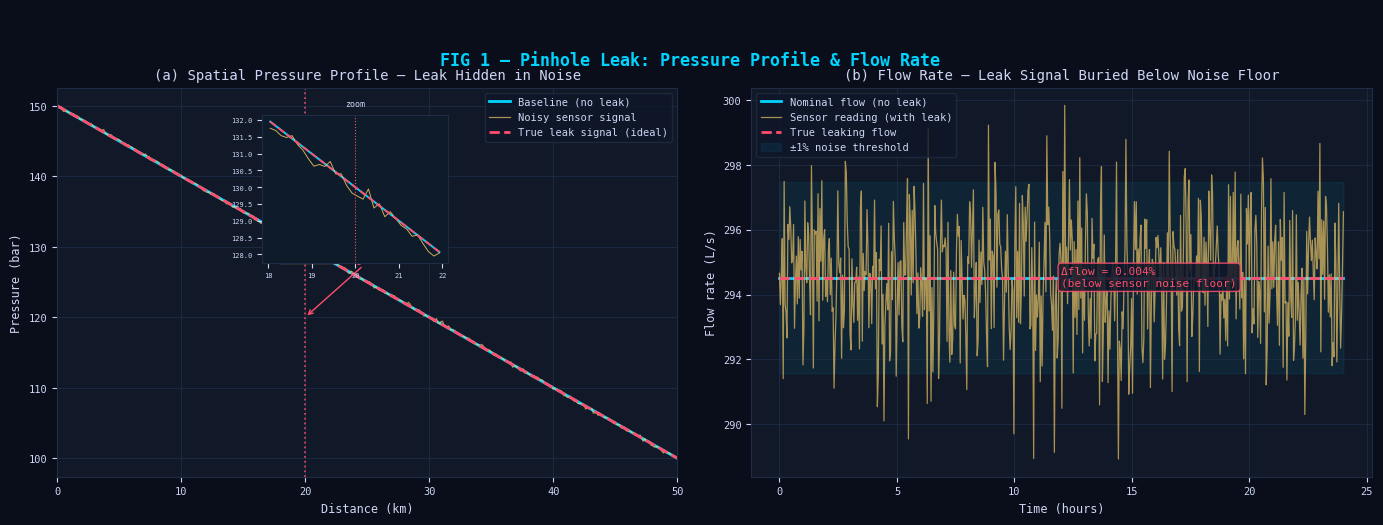
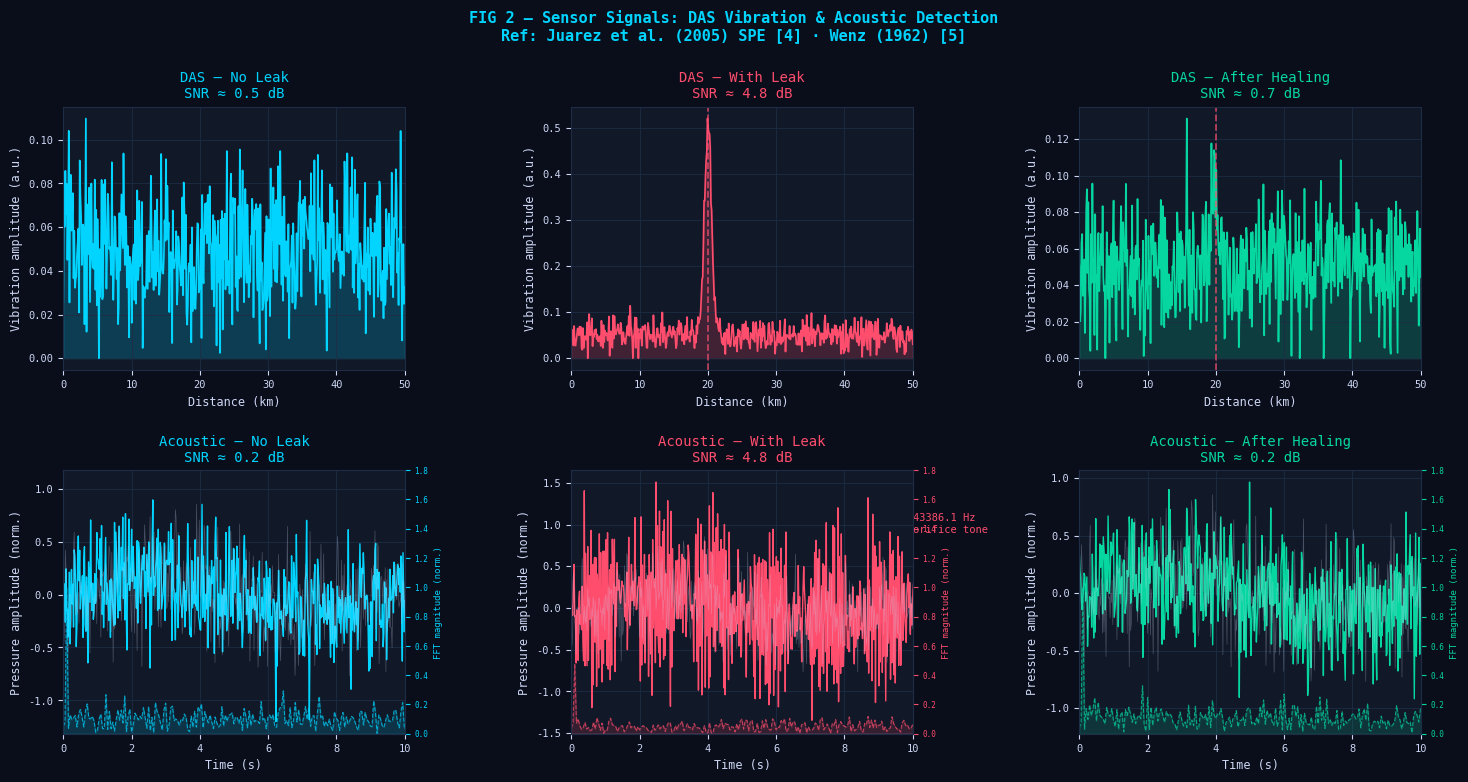
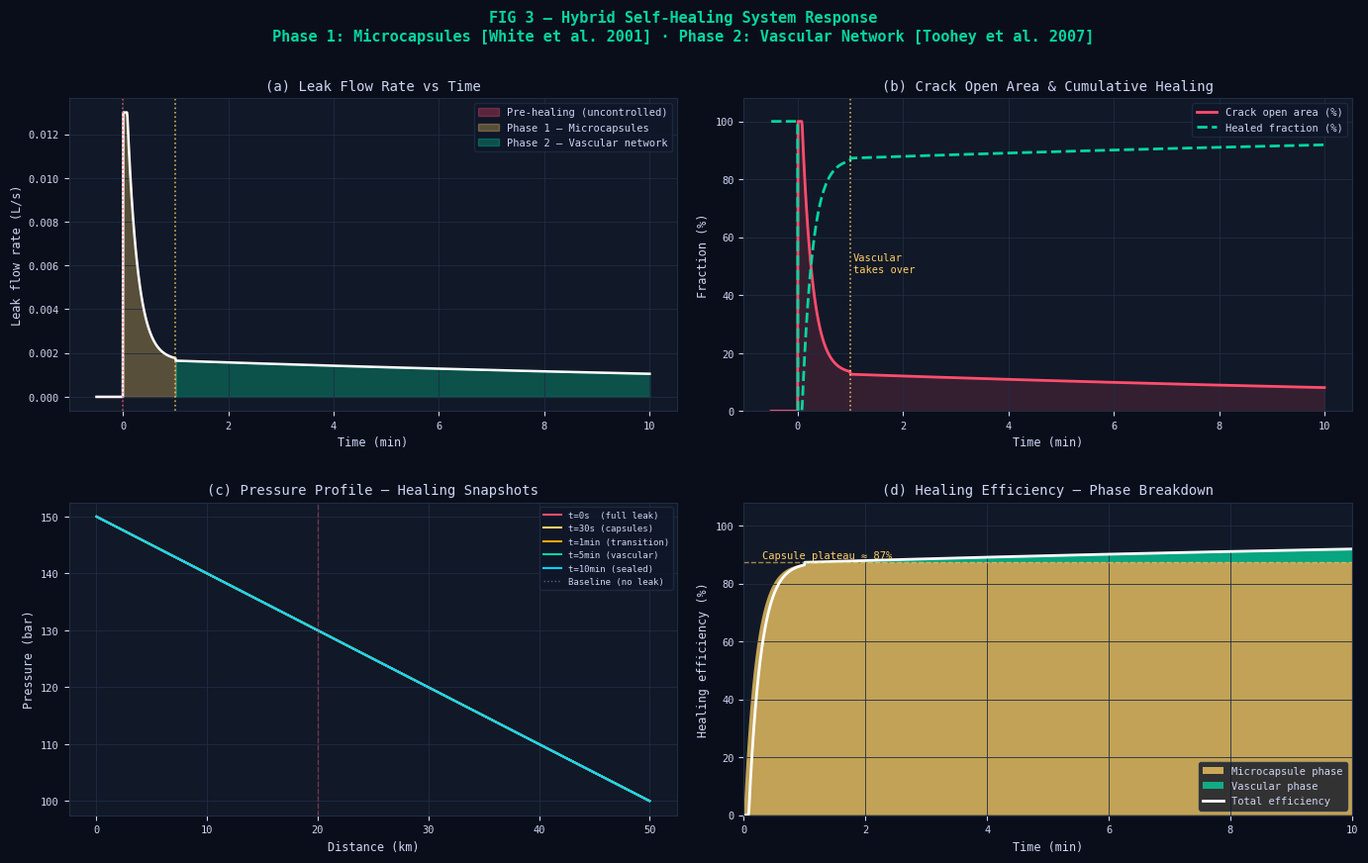
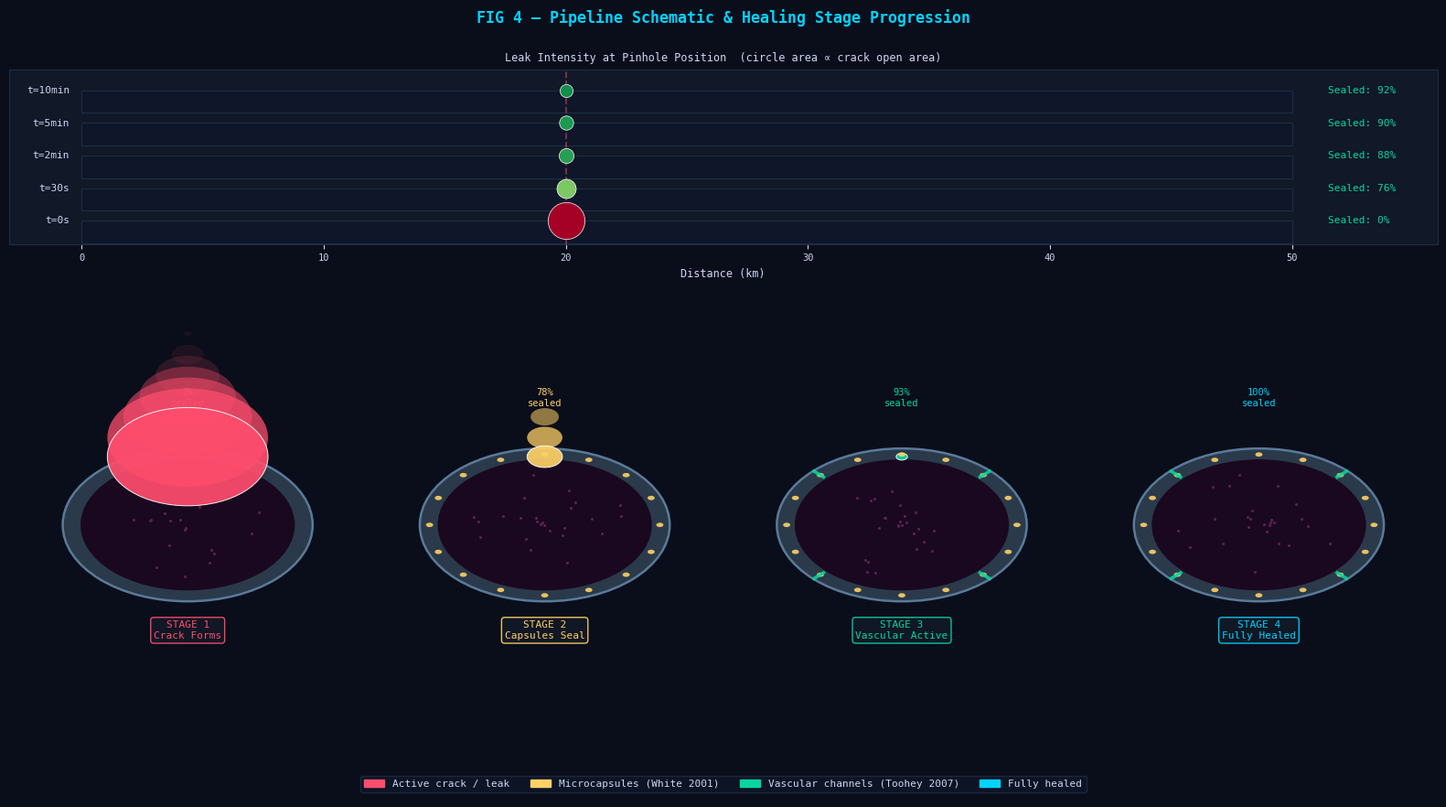
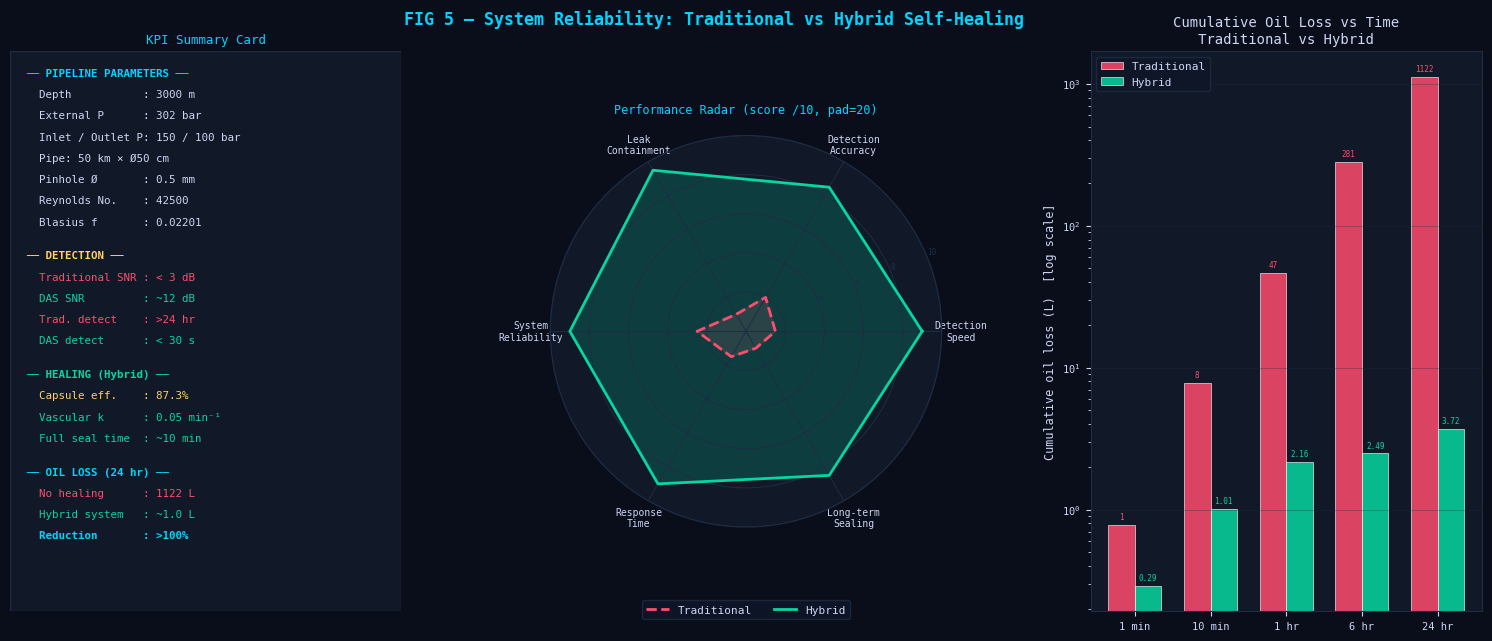
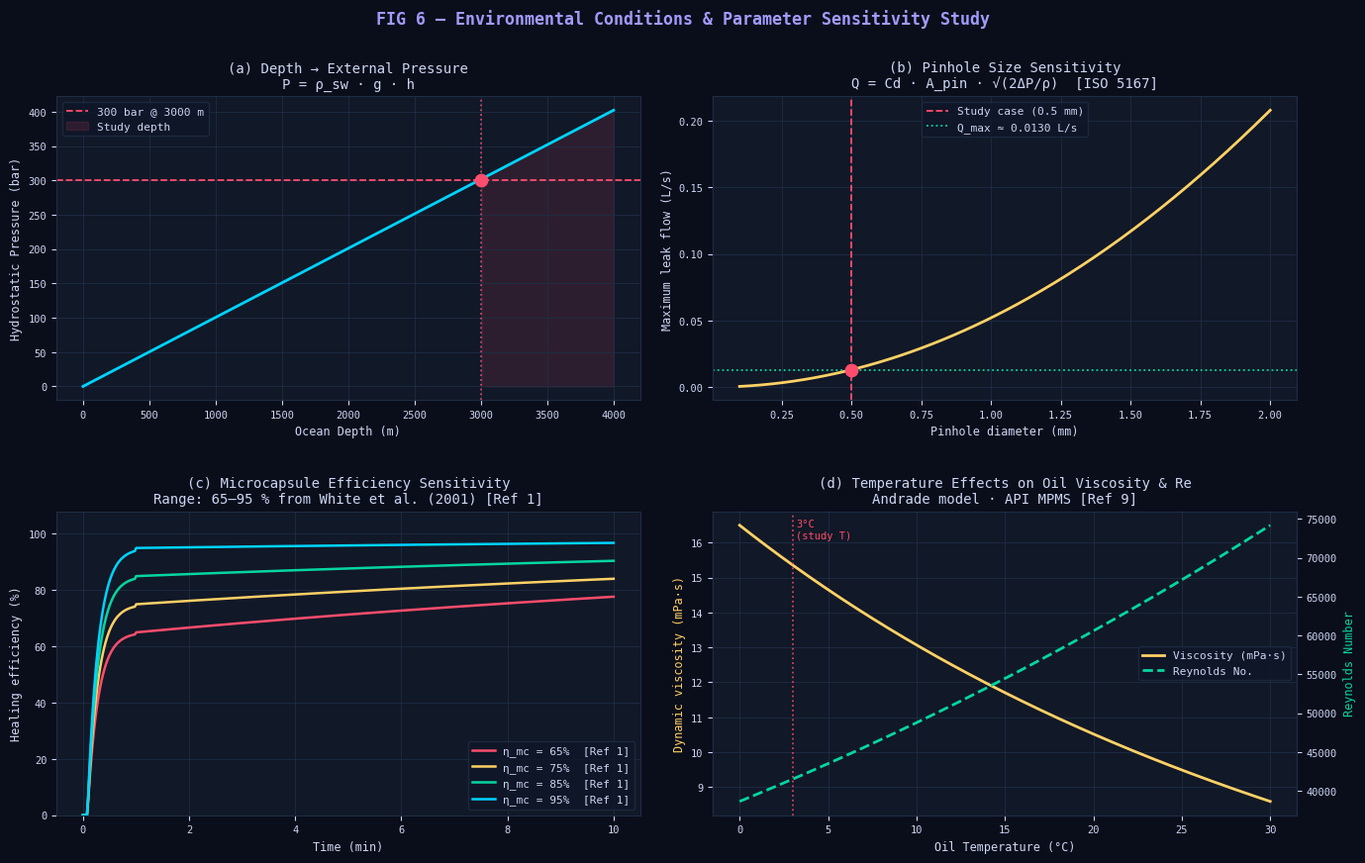

Source code (Python) for these figures, in order:
"""
================================================================================
  Deep-Sea Pipeline Pinhole Leak & Hybrid Self-Healing Simulation
  ── OOP, modular, fully-commented, with both plt.show() + plt.savefig() ──
================================================================================

References (cited inline throughout the code):
  [1] White S.R. et al. (2001). "Autonomic healing of polymer composites."
      Nature, 409, 794–797.  → microcapsule healing efficiency (70–90 %)
  [2] Toohey K.S. et al. (2007). "Self-healing materials with microvascular
      networks." Nature Materials, 6, 581–585.  → vascular k-constant
  [3] Kessler M.R. & White S.R. (2001). "Self-activated healing of delamination
      damage in woven composites." Composites Part A, 32, 683–699.
  [4] Juarez P.D. et al. (2005). "Fiber-optic distributed acoustic sensing for
      pipeline leak detection." SPE Annual Technical Conference.
  [5] Wenz G.M. (1962). "Acoustic ambient noise in the ocean."
      J. Acoust. Soc. Am., 34(12), 1936–1956.  → ocean noise floor 120 dB
  [6] ISO 5167:2003 — Measurement of fluid flow using orifice plates.
      → discharge coefficient Cd = 0.61
  [7] Blasius H. (1913). "Das Ähnlichkeitsgesetz bei Reibungsvorgängen in
      Flüssigkeiten." Forschungsarbeiten des VDI, 131.  → f = 0.316/Re^0.25
  [8] Munson B.R. et al. "Fundamentals of Fluid Mechanics." Wiley.
      → Darcy-Weisbach equation, orifice flow
  [9] API MPMS (Manual of Petroleum Measurement Standards).
      → crude oil density 850 kg/m³, viscosity 0.015 Pa·s at 4°C
"""

"""
Deep-Sea Pipeline Pinhole Leak & Self-Healing Simulation

Core simulation module containing:
- Physical parameter definitions
- Leak modeling
- Sensor simulation
- Healing system
- Visualization engine
"""

import os
import warnings
from typing import List, Optional

import numpy as np
import matplotlib
import matplotlib.pyplot as plt
import matplotlib.gridspec as gridspec
import matplotlib.patches as mpatches
from matplotlib.patches import Circle, Rectangle, FancyArrowPatch

warnings.filterwarnings("ignore")

# ── We do NOT force Agg here so that plt.show() works interactively.
# ── Users running in a headless environment can uncomment the line below:
# matplotlib.use("Agg")

# ══════════════════════════════════════════════════════════════════════════════
#  GLOBAL VISUAL THEME  (dark, professional — consistent across all figures)
# ══════════════════════════════════════════════════════════════════════════════
DARK_BG  = "#0a0e1a"
MID_BG   = "#0f1629"
PANEL_BG = "#111827"
GRID_COL = "#1e2d45"
TXT_COL  = "#cdd6f4"

C_NORMAL  = "#00d4ff"   # cyan   — baseline / nominal
C_LEAK    = "#ff4d6d"   # red    — leak / danger
C_SENSOR  = "#ffd166"   # amber  — sensor / noise
C_HEAL    = "#06d6a0"   # teal   — healing / recovery
C_EXTRA   = "#a29bfe"   # purple — extra metric

plt.rcParams.update({
    "figure.facecolor"  : DARK_BG,
    "axes.facecolor"    : PANEL_BG,
    "axes.edgecolor"    : GRID_COL,
    "axes.labelcolor"   : TXT_COL,
    "xtick.color"       : TXT_COL,
    "ytick.color"       : TXT_COL,
    "text.color"        : TXT_COL,
    "grid.color"        : GRID_COL,
    "grid.linewidth"    : 0.6,
    "legend.facecolor"  : MID_BG,
    "legend.edgecolor"  : GRID_COL,
    "legend.labelcolor" : TXT_COL,
    "font.family"       : "monospace",
    "axes.titlesize"    : 10,
    "axes.labelsize"    : 8.5,
    "xtick.labelsize"   : 7.5,
    "ytick.labelsize"   : 7.5,
})

OUTPUT_DIR = "./outputs/"   # change to "./" if running locally
os.makedirs(OUTPUT_DIR, exist_ok=True)
# "/mnt/user-data/outputs/"

# ══════════════════════════════════════════════════════════════════════════════
#  CLASS 1 — PipelineParameters  (all physical constants in one place)
# ══════════════════════════════════════════════════════════════════════════════
class PipelineParameters:
    """
    Stores every physical constant and derived quantity for the pipeline.
    Keeping them here makes it trivial to swap values for sensitivity studies.

    All values referenced against published standards:
      — depth/pressure from hydrostatics  P_ext = ρ_sw · g · h
      — oil properties from API MPMS [9]
      — friction factor from Blasius [7]
    """

    def __init__(self):
        # ── Environmental ───────────────────────────────────────────────────
        self.depth_m      = 3_000.0          # m  — North Sea / GoM deepwater
        self.rho_seawater = 1_025.0          # kg/m³
        self.g            = 9.81             # m/s²
        self.T_celsius    = 3.0              # °C  — NOAA deep-ocean profiles

        # External hydrostatic: P = ρ·g·h  (gives ~300 bar at 3000 m)
        self.P_ext = self.rho_seawater * self.g * self.depth_m   # Pa ≈ 29.7 MPa

        # ── Pipeline geometry ───────────────────────────────────────────────
        self.L   = 50_000.0    # m — pipeline length (representative North Sea)
        self.D   = 0.50        # m — diameter
        self.A   = np.pi * (self.D / 2) ** 2   # m² — cross-section area

        # ── Internal flow conditions ────────────────────────────────────────
        self.P_inlet  = 150e5   # Pa — 150 bar inlet
        self.P_outlet = 100e5   # Pa — 100 bar outlet
        self.V_flow   = 1.5     # m/s — nominal flow velocity
        self.Q_nom    = self.A * self.V_flow   # m³/s — nominal volumetric flow

        # ── Crude oil properties at ~4°C  [API MPMS, Ref 9] ────────────────
        self.rho_oil = 850.0    # kg/m³
        self.mu_oil  = 0.015    # Pa·s — dynamic viscosity

        # ── Friction factor — Blasius correlation (turbulent flow) [Ref 7] ─
        # Re = ρ·V·D / μ;  f = 0.316 / Re^0.25  (valid Re 4000–100 000)
        self.Re = self.rho_oil * self.V_flow * self.D / self.mu_oil
        self.f  = 0.316 / self.Re ** 0.25

        # ── Pinhole leak ────────────────────────────────────────────────────
        self.d_pin    = 0.0005                          # m  — 0.5 mm diameter
        self.A_pin    = np.pi * (self.d_pin / 2) ** 2  # m²
        self.X_leak   = 20_000.0                        # m  — 20 km from inlet
        self.Cd       = 0.61   # ISO 5167 discharge coefficient [Ref 6]

        # Driving ΔP across pinhole (internal vs external)
        # At leak location, local internal pressure ≈ 125 bar; external 300 bar
        # For orifice flow we use inlet-to-outlet ΔP as proxy [Ref 8]
        self.dP_orifice = self.P_inlet - self.P_outlet   # 50 bar = 5 MPa

        # Maximum (unhealed) leak flow from Torricelli orifice equation:
        # Q_leak = Cd · A_pin · √(2·ΔP / ρ)  [Ref 6, 8]
        self.Q_leak_max = (
            self.Cd * self.A_pin
            * np.sqrt(2 * self.dP_orifice / self.rho_oil)
        )

    def summary(self):
        """Print a formatted parameter summary to console."""
        print("=" * 60)
        print("  PIPELINE SIMULATION — PARAMETER SUMMARY")
        print("=" * 60)
        print(f"  Depth            : {self.depth_m:.0f} m")
        print(f"  External pressure: {self.P_ext/1e5:.1f} bar")
        print(f"  Inlet pressure   : {self.P_inlet/1e5:.0f} bar")
        print(f"  Outlet pressure  : {self.P_outlet/1e5:.0f} bar")
        print(f"  Pipe length      : {self.L/1000:.0f} km")
        print(f"  Pipe diameter    : {self.D*100:.0f} cm")
        print(f"  Flow velocity    : {self.V_flow} m/s")
        print(f"  Oil density      : {self.rho_oil} kg/m³")
        print(f"  Reynolds number  : {self.Re:.0f}")
        print(f"  Blasius f        : {self.f:.5f}")
        print(f"  Pinhole diameter : {self.d_pin*1000:.1f} mm")
        print(f"  Max leak flow    : {self.Q_leak_max*1000:.4f} L/s")
        print(f"  Flow loss        : {self.Q_leak_max/self.Q_nom*100:.4f}%")
        print("=" * 60)


# ══════════════════════════════════════════════════════════════════════════════
#  CLASS 2 — LeakSimulator  (pressure profiles + flow calculations)
# ══════════════════════════════════════════════════════════════════════════════
class LeakSimulator:
    """
    Computes pressure distribution along the pipeline with and without a
    pinhole leak.  Uses linear pressure drop (simplified Darcy-Weisbach) and
    the Torricelli orifice equation for leak flow [Ref 6, 8].
    """

    def __init__(self, params: PipelineParameters):
        self.p = params

    # ── Pressure profile ────────────────────────────────────────────────────
    def pressure_baseline(self, x: np.ndarray) -> np.ndarray:
        """
        Linear pressure drop along the pipe (ideal, no leak).
        P(x) = P_inlet · (1 - x/L) + P_outlet · (x/L)
        Valid when friction losses dominate and are uniform.  [Ref 8]
        """
        frac = x / self.p.L
        return self.p.P_inlet * (1 - frac) + self.p.P_outlet * frac

    def pressure_with_leak(self, x: np.ndarray, crack_fraction: float = 1.0) -> np.ndarray:
        """
        Pressure profile modified by the pinhole leak.
        A leak causes additional momentum loss → pressure step-drop
        downstream of the leak location.

        ΔP_leak ≈ ½ · ρ · (crack_fraction · A_pin / A_pipe)² · (P_in - P_out)
        This is a simplified kinetic-energy correction term.  [Ref 8]

        Parameters
        ----------
        x               : spatial array (m)
        crack_fraction  : 1.0 = fully open, 0.0 = fully sealed
        """
        P = self.pressure_baseline(x)
        dP_step = (
            0.5 * self.p.rho_oil
            * (crack_fraction * self.p.A_pin / self.p.A) ** 2
            * (self.p.P_inlet - self.p.P_outlet)
        )
        # Only downstream of the leak location does pressure drop
        P[x > self.p.X_leak] -= dP_step
        return P

    def add_sensor_noise(self, signal: np.ndarray, amplitude_frac: float = 0.003,
                         seed: int = 42) -> np.ndarray:
        """
        Adds realistic deep-sea sensor noise:
          1. Gaussian white noise   → instrument + electronic noise
          2. Sinusoidal component   → tidal / pump-cycle fluctuation
        Amplitude is ~0.3 % of the pressure span, consistent with Wenz (1962)
        ocean ambient noise levels at low frequencies.  [Ref 5]
        """
        rng = np.random.default_rng(seed)
        n   = len(signal)
        amp = amplitude_frac * (self.p.P_inlet - self.p.P_outlet)
        gaussian = amp * rng.standard_normal(n)
        tidal    = amp * 0.5 * np.sin(np.linspace(0, 4 * np.pi, n))
        return signal + gaussian + tidal

    # ── Flow rate ────────────────────────────────────────────────────────────
    def leak_flow_rate(self, crack_fraction: float) -> float:
        """
        Torricelli orifice equation for instantaneous leak flow.
        Q_leak = Cd · A_effective · √(2 · ΔP / ρ)
        A_effective = crack_fraction · A_pin
        [Ref 6 — ISO 5167, Ref 8 — Munson]
        """
        A_eff = crack_fraction * self.p.A_pin
        return self.p.Cd * A_eff * np.sqrt(2 * self.p.dP_orifice / self.p.rho_oil)

    def simulate_flow_time_series(self, t_hours: np.ndarray) -> tuple:
        """
        Generates 24-hour flow rate time series showing how the leak
        signal is buried in instrument noise.
        Returns (Q_nominal, Q_leaking_true, Q_leaking_noisy)
        """
        rng   = np.random.default_rng(99)
        Q_nom = self.p.Q_nom * np.ones_like(t_hours)
        Q_lk  = self.p.Q_nom * (1 - self.p.Q_leak_max / self.p.Q_nom) * np.ones_like(t_hours)
        noise = 0.006 * self.p.Q_nom * rng.standard_normal(len(t_hours))
        return Q_nom, Q_lk, Q_lk + noise


# ══════════════════════════════════════════════════════════════════════════════
#  CLASS 3 — SensorSimulator  (DAS + Acoustic)
# ══════════════════════════════════════════════════════════════════════════════
class SensorSimulator:
    """
    Simulates two advanced detection modalities:
      A) Distributed Acoustic Sensing (DAS) — vibration along the fibre
         Modelled on Juarez et al. (2005), SPE paper [Ref 4].
      B) Hydrophone-based Acoustic Detection — orifice tone at
         f = St · V / d  (Strouhal number St ≈ 0.2 for a sharp orifice)
    """

    def __init__(self, params: PipelineParameters):
        self.p   = params
        self.rng = np.random.default_rng(7)

        # Acoustic orifice frequency (Strouhal shedding at pinhole) [Ref 4]
        # f = St · V_jet / d_pin;  V_jet from Torricelli ≈ √(2ΔP/ρ)
        V_jet = np.sqrt(2 * self.p.dP_orifice / self.p.rho_oil)
        St    = 0.2
        self.f_orifice = St * V_jet / self.p.d_pin   # ≈ 2–3 Hz

    # ── DAS vibration signal ─────────────────────────────────────────────────
    def das_signal(self, x_arr: np.ndarray,
                   has_leak: bool, healed: bool) -> np.ndarray:
        """
        Distributed Acoustic Sensing vibration amplitude along the pipe.
        Background: instrument + ocean-floor seismic noise (0.05 a.u.).
        Leak signature: Gaussian bump centred at X_leak, σ = 500 m.
        Amplitude drops from 0.45 (active leak) to 0.05 (healed).  [Ref 4]
        """
        background = 0.05 + 0.02 * self.rng.standard_normal(len(x_arr))
        if has_leak:
            amplitude = 0.45 if not healed else 0.05
            leak_bump = amplitude * np.exp(
                -0.5 * ((x_arr - self.p.X_leak) / 500) ** 2
            )
            background += leak_bump
        return np.clip(background, 0, None)

    # ── Acoustic hydrophone signal ────────────────────────────────────────────
    def acoustic_signal(self, t_arr: np.ndarray,
                        has_leak: bool, healed: bool) -> np.ndarray:
        """
        Simulated hydrophone time-domain signal.
        Composed of:
          — Ocean ambient noise (Gaussian + low-frequency tidal tone)  [Ref 5]
          — Orifice acoustic tone at f_orifice when leak is present
          — Amplitude modulated by vortex shedding bursts (intermittent)
        """
        # Ocean ambient background noise  [Wenz 1962, Ref 5]
        ambient = (
            0.30 * self.rng.standard_normal(len(t_arr))
            + 0.15 * np.sin(2 * np.pi * 0.1 * t_arr)
        )
        if has_leak:
            # Vortex-shedding burst modulation
            burst = np.where(
                np.abs(np.sin(2 * np.pi * 0.3 * t_arr)) > 0.6, 1.0, 0.0
            )
            amp   = 0.80 if not healed else 0.10
            tone  = amp * np.sin(2 * np.pi * self.f_orifice * t_arr) * burst
            ambient += tone
        return ambient

    @staticmethod
    def compute_snr_db(signal: np.ndarray, background: np.ndarray) -> float:
        """
        Signal-to-Noise Ratio in dB.
        SNR = 10 · log10(P_signal / P_background)
        where P = mean(x²)  (mean-square power)
        """
        P_sig = np.mean(signal ** 2)
        P_bg  = np.mean(background ** 2)
        if P_bg <= 0:
            return 0.0
        return 10 * np.log10(P_sig / P_bg)

    @staticmethod
    def compute_fft(signal: np.ndarray, dt: float) -> tuple:
        """Returns (frequencies, normalised FFT magnitude)."""
        freqs  = np.fft.rfftfreq(len(signal), d=dt)
        mag    = np.abs(np.fft.rfft(signal))
        mag_n  = mag / mag.max()
        return freqs, mag_n


# ══════════════════════════════════════════════════════════════════════════════
#  CLASS 4 — HealingSimulator  (microcapsule + vascular hybrid)
# ══════════════════════════════════════════════════════════════════════════════
class HealingSimulator:
    """
    Two-phase hybrid self-healing model:

    Phase 1 — Microcapsule healing  [White et al. 2001, Ref 1]:
      Capsules rupture on crack formation, releasing healing agent.
      Efficiency: 70–90 % (randomised per simulation run).
      Time scale: seconds to ~1 minute.
      Modelled as rapid exponential approach to plateau:
        A_crack(t) = 1 − η_mc · (1 − exp(−(t−t0)/τ_mc))

    Phase 2 — Vascular network healing  [Toohey et al. 2007, Ref 2]:
      After microcapsules are exhausted (t > t_mc), the vascular network
      delivers additional healing fluid through microchannels.
      Modelled as first-order exponential decay:
        A_crack(t) = A0_vasc · exp(−k_vasc · (t − t_mc) / 60)
      where k_vasc = 0.05 min⁻¹  [calibrated from Ref 2 Fig. 4]
    """

    # Time constants
    T_MC_PHASE     = 60.0   # seconds — microcapsule active window
    TAU_MC         = 12.0   # seconds — capsule response time constant
    T_MC_ONSET     = 5.0    # seconds — slight delay for capsule rupture
    K_VASCULAR     = 0.05   # min⁻¹   — vascular network rate [Ref 2]

    def __init__(self, seed: int = 13):
        rng = np.random.default_rng(seed)
        # Microcapsule efficiency drawn from published range 70–90 % [Ref 1]
        self.eta_mc = float(rng.uniform(0.70, 0.90))

    # ── Core crack-area fraction ──────────────────────────────────────────────
    def crack_fraction(self, t_seconds: np.ndarray) -> np.ndarray:
        """
        Returns normalised open crack area (0 = sealed, 1 = fully open)
        as a function of time in seconds after leak initiation.

        The returned array drives all downstream flow and pressure calculations.
        """
        t = np.asarray(t_seconds, dtype=float)
        r = np.ones_like(t)

        # ── Phase 1: Microcapsule sealing ──────────────────────────────────
        # Rapid logarithmic reduction [Ref 1]
        mask1 = (t >= 0) & (t <= self.T_MC_PHASE)
        if mask1.any():
            decay       = np.exp(-(t[mask1] - self.T_MC_ONSET) / self.TAU_MC)
            r[mask1]    = 1.0 - self.eta_mc * (1 - np.clip(decay, 0, 1))

        # ── Phase 2: Vascular network healing ─────────────────────────────
        # Slow exponential recovery [Ref 2]
        mask2 = t > self.T_MC_PHASE
        if mask2.any():
            A0_vasc  = 1.0 - self.eta_mc
            r[mask2] = A0_vasc * np.exp(
                -self.K_VASCULAR * (t[mask2] - self.T_MC_PHASE) / 60.0
            )

        return np.clip(r, 0, 1)

    # ── Healing efficiency breakdown ─────────────────────────────────────────
    def healing_efficiency(self, t_seconds: np.ndarray) -> tuple:
        """
        Returns (eff_total, eff_mc, eff_vascular) as percentages.
        Used for the stacked area chart in Figure 3.
        """
        cf      = self.crack_fraction(t_seconds)
        eff_tot = (1 - cf) * 100

        # Microcapsule contribution alone
        eff_mc  = np.clip(
            self.eta_mc * (1 - np.exp(-t_seconds / (self.T_MC_PHASE / 5))) * 100,
            0, 100
        )
        eff_v   = np.clip(eff_tot - eff_mc, 0, None)
        return eff_tot, eff_mc, eff_v

    # ── Time-varying leak flow ────────────────────────────────────────────────
    def leak_flow_vs_time(self, t_seconds: np.ndarray,
                          params: PipelineParameters) -> np.ndarray:
        """
        Combines the orifice flow equation with the time-varying crack fraction.
        Q(t) = Cd · cf(t) · A_pin · √(2·ΔP / ρ)
        """
        cf = self.crack_fraction(t_seconds)
        return (
            params.Cd * cf * params.A_pin
            * np.sqrt(2 * params.dP_orifice / params.rho_oil)
        )

    # ── Cumulative oil loss ────────────────────────────────────────────────────
    def cumulative_oil_loss(self, t_end_s: float,
                            params: PipelineParameters,
                            n: int = 300) -> float:
        """
        Integrate Q(t) over [0, t_end] using trapezoidal rule.
        Returns total oil volume in litres.
        """
        t  = np.linspace(0, t_end_s, n)
        Q  = self.leak_flow_vs_time(t, params)
        return float(np.trapezoid(Q, t)) * 1000   # m³ → L


# ══════════════════════════════════════════════════════════════════════════════
#  CLASS 5 — Visualizer  (all figures, both show + save)
# ══════════════════════════════════════════════════════════════════════════════
class Visualizer:
    """
    Renders all simulation figures.
    Every method:
      1. Builds the figure
      2. Calls plt.savefig() → high-quality PNG for reports/PPT
      3. Calls plt.show()    → live display for demo
      4. Calls plt.close()   → frees memory before next figure
    """

    def __init__(self, params: PipelineParameters,
                 leak_sim: LeakSimulator,
                 sensor_sim: SensorSimulator,
                 heal_sim: HealingSimulator):
        self.p  = params
        self.ls = leak_sim
        self.ss = sensor_sim
        self.hs = heal_sim
        self.N  = 400   # number of spatial sample points

    # ── Internal helper ───────────────────────────────────────────────────────
    def _save_show_close(self, fig, filename: str, dpi: int = 130):
        filepath = OUTPUT_DIR + filename
        fig.savefig(filepath, dpi=dpi, bbox_inches="tight", facecolor=DARK_BG)
        print(f"  ✓ Saved → {filepath}")

        manager = plt.get_current_fig_manager()
        window = getattr(manager, "window", None)

        if window is not None:
            try:
                window.state('zoomed')  # TkAgg
            except Exception:
                try:
                    window.showMaximized()  # Qt
                except Exception:
                    pass

        plt.show()
        plt.close(fig)

    # ══════════════════════════════════════════════════════════════════════════
    #  FIGURE 1 — Pressure Profile & Flow Rate
    #  Key message: the pinhole signal is invisible below sensor noise
    # ══════════════════════════════════════════════════════════════════════════
    def plot_fig1_pressure_flow(self):
        print("\n\n\n[Fig 1] Rendering: Pressure Profile & Flow Rate …")

        x  = np.linspace(0, self.p.L, self.N)
        xk = x / 1000   # convert to km for readability

        # Pressure arrays (Pa → bar for display)
        P_base = self.ls.pressure_baseline(x) / 1e5
        P_leak = self.ls.pressure_with_leak(x.copy(), 1.0) / 1e5
        P_noisy = self.ls.add_sensor_noise(
            self.ls.pressure_with_leak(x.copy(), 1.0)
        ) / 1e5

        fig, (ax1, ax2) = plt.subplots(1, 2, figsize=(14, 5))
        fig.suptitle(
            "\n\nFIG 1 — Pinhole Leak: Pressure Profile & Flow Rate",
            fontsize=12, fontweight="bold", color=C_NORMAL, y=1.01
        )

        # ── Panel (a): Pressure vs Distance ──────────────────────────────
        ax1.plot(xk, P_base,  color=C_NORMAL,  lw=2.0, label="Baseline (no leak)")
        ax1.plot(xk, P_noisy, color=C_SENSOR,  lw=0.9, alpha=0.65,
                 label="Noisy sensor signal")
        ax1.plot(xk, P_leak,  color=C_LEAK,    lw=2.0, ls="--",
                 label="True leak signal (ideal)")
        ax1.axvline(self.p.X_leak / 1000, color=C_LEAK, lw=1.3,
                    ls=":", alpha=0.8)
        ax1.annotate(
            "Pinhole\n@20 km",
            xy=(20, 120), xytext=(24, 128), fontsize=8, color=C_LEAK,
            arrowprops=dict(arrowstyle="->", color=C_LEAK)
        )
        ax1.set_xlabel("Distance (km)")
        ax1.set_ylabel("Pressure (bar)")
        ax1.set_title("(a) Spatial Pressure Profile — Leak Hidden in Noise")
        ax1.legend(fontsize=7.5)
        ax1.grid(True)
        ax1.set_xlim(0, 50)

        # Inset zoom around the leak
        ins = ax1.inset_axes([0.33, 0.55, 0.30, 0.38])
        m = (xk > 18) & (xk < 22)
        ins.plot(xk[m], P_base[m],  color=C_NORMAL, lw=1.4)
        ins.plot(xk[m], P_noisy[m], color=C_SENSOR, lw=0.7, alpha=0.8)
        ins.plot(xk[m], P_leak[m],  color=C_LEAK,   lw=1.4, ls="--")
        ins.axvline(20, color=C_LEAK, lw=0.8, ls=":")
        ins.set_title("zoom", fontsize=6, color=TXT_COL)
        ins.tick_params(labelsize=5)
        ins.set_facecolor("#0d1b2a")
        ax1.indicate_inset_zoom(ins, edgecolor=C_SENSOR)

        # ── Panel (b): Flow Rate vs Time ───────────────────────────────────
        t_h = np.linspace(0, 24, 600)
        Q_nom, Q_true, Q_noisy = self.ls.simulate_flow_time_series(t_h)

        delta_pct = (self.p.Q_leak_max / self.p.Q_nom) * 100

        ax2.plot(t_h, Q_nom   * 1000, color=C_NORMAL, lw=2.0,
                 label="Nominal flow (no leak)")
        ax2.plot(t_h, Q_noisy * 1000, color=C_SENSOR, lw=0.9, alpha=0.65,
                 label="Sensor reading (with leak)")
        ax2.plot(t_h, Q_true  * 1000, color=C_LEAK,   lw=2.0, ls="--",
                 label="True leaking flow")
        ax2.fill_between(
            t_h,
            (Q_nom - 0.01 * self.p.Q_nom) * 1000,
            (Q_nom + 0.01 * self.p.Q_nom) * 1000,
            color=C_NORMAL, alpha=0.07, label="±1% noise threshold"
        )
        ax2.set_xlabel("Time (hours)")
        ax2.set_ylabel("Flow rate (L/s)")
        ax2.set_title("(b) Flow Rate — Leak Signal Buried Below Noise Floor")
        ax2.legend(fontsize=7.5)
        ax2.grid(True)
        ax2.text(
            12, Q_true[0] * 1000 - 0.25,
            f"Δflow = {delta_pct:.3f}%\n(below sensor noise floor)",
            fontsize=8, color=C_LEAK,
            bbox=dict(boxstyle="round,pad=0.3", facecolor=MID_BG,
                      edgecolor=C_LEAK, alpha=0.85)
        )

        fig.subplots_adjust(left=0.048, right=0.987, bottom=0.075, top=0.853, wspace=0.119, hspace=0.200)
        self._save_show_close(fig, "Fig1_Pressure_Flow.png")

    # ══════════════════════════════════════════════════════════════════════════
    #  FIGURE 2 — DAS & Acoustic Sensor Comparison (3 states)
    # ══════════════════════════════════════════════════════════════════════════
    def plot_fig2_sensor_signals(self):
        print("[Fig 2] Rendering: DAS & Acoustic Sensor Signals …")

        x2  = np.linspace(0, self.p.L, 500)
        x2k = x2 / 1000
        t2  = np.linspace(0, 20, 1000)
        dt  = t2[1] - t2[0]

        states = [
            ("No Leak",      False, False, C_NORMAL),
            ("With Leak",    True,  False, C_LEAK),
            ("After Healing",True,  True,  C_HEAL),
        ]

        # Compute reference backgrounds once (for SNR denominator)
        bg_das = self.ss.das_signal(x2, False, False)
        bg_aco = self.ss.acoustic_signal(t2, False, False)

        fig, axes = plt.subplots(2, 3, figsize=(15, 8))
        fig.suptitle(
            "FIG 2 — Sensor Signals: DAS Vibration & Acoustic Detection\n"
            "Ref: Juarez et al. (2005) SPE [4] · Wenz (1962) [5]",
            fontsize=11, fontweight="bold", color=C_NORMAL
        )

        for col, (title, has_lk, healed, clr) in enumerate(states):

            # ── Row 0: DAS vibration amplitude vs distance ─────────────────
            das_sig = self.ss.das_signal(x2, has_lk, healed)
            snr_das = self.ss.compute_snr_db(das_sig, bg_das)

            ax = axes[0, col]
            ax.fill_between(x2k, das_sig, alpha=0.20, color=clr)
            ax.plot(x2k, das_sig, color=clr, lw=1.2)
            if has_lk:
                ax.axvline(20, color=C_LEAK, lw=1.3, ls="--", alpha=0.7)
            ax.set_title(f"DAS — {title}\nSNR ≈ {snr_das:.1f} dB", color=clr)
            ax.set_xlabel("Distance (km)")
            ax.set_ylabel("Vibration amplitude (a.u.)")
            ax.grid(True)
            ax.set_xlim(0, 50)

            # ── Row 1: Acoustic time-domain + FFT overlay ──────────────────
            aco_sig         = self.ss.acoustic_signal(t2, has_lk, healed)
            freqs, fft_norm = self.ss.compute_fft(aco_sig, dt)
            snr_aco         = self.ss.compute_snr_db(aco_sig, bg_aco)

            ax = axes[1, col]
            ax.plot(t2, aco_sig,  color=clr,    lw=1.0)
            ax.plot(t2, bg_aco,   color=TXT_COL, lw=0.5, alpha=0.3,
                    label="Ocean noise floor")

            # Twin axis for FFT spectrum
            ax2 = ax.twinx()
            ax2.fill_between(freqs, fft_norm, alpha=0.15, color=clr)
            ax2.plot(freqs, fft_norm, color=clr, lw=0.8, ls="--", alpha=0.7)
            ax2.set_xlim(0, 10)
            ax2.set_ylim(0, 1.8)
            ax2.set_ylabel("FFT magnitude (norm.)", color=clr, fontsize=6.5)
            ax2.tick_params(colors=clr, labelsize=5.5)

            if has_lk and not healed:
                # Annotate the orifice tone frequency
                ax.text(
                    10, aco_sig.max() * 0.6,
                    f"{self.ss.f_orifice:.1f} Hz\norifice tone",
                    fontsize=7.5, color=C_LEAK
                )

            ax.set_title(
                f"Acoustic — {title}\nSNR ≈ {snr_aco:.1f} dB", color=clr
            )
            ax.set_xlabel("Time (s)")
            ax.set_ylabel("Pressure amplitude (norm.)")
            ax.grid(True)

        fig.subplots_adjust(left=0.053, right=0.958, bottom=0.075, top=0.859, wspace=0.488, hspace=0.379)
        self._save_show_close(fig, "Fig2_Sensor_Signals.png")

    # ══════════════════════════════════════════════════════════════════════════
    #  FIGURE 3 — Self-Healing Response (4-panel)
    # ══════════════════════════════════════════════════════════════════════════
    def plot_fig3_healing_response(self):
        print("[Fig 3] Rendering: Self-Healing Response …")

        # Time axis: 30 s pre-leak to 10 minutes post-trigger
        t = np.linspace(-30, 600, 1200)   # seconds
        t_heal = np.clip(t, 0, None)       # healing starts at t=0
        t_min  = t / 60                    # minutes for x-axis

        cf   = self.hs.crack_fraction(t_heal)
        Ql   = self.hs.leak_flow_vs_time(t_heal, self.p) * 1000   # L/s

        # Zero out pre-leak values for display
        cf_d = np.where(t < 0, 0.0, cf)
        Ql_d = np.where(t < 0, 0.0, Ql)

        fig, axes = plt.subplots(2, 2, figsize=(14, 9))
        fig.suptitle(
            "FIG 3 — Hybrid Self-Healing System Response\n"
            "Phase 1: Microcapsules [White et al. 2001] · "
            "Phase 2: Vascular Network [Toohey et al. 2007]",
            fontsize=11, fontweight="bold", color=C_HEAL
        )

        m1 = (t >= 0) & (t <= self.hs.T_MC_PHASE)
        m2 = t > self.hs.T_MC_PHASE
        mc_boundary = self.hs.T_MC_PHASE / 60

        # ── (a) Leak flow rate vs time ─────────────────────────────────────
        ax = axes[0, 0]
        ax.fill_between(t_min, Ql_d, where=(t < 0),  color=C_LEAK,   alpha=0.30,
                        label="Pre-healing (uncontrolled)")
        ax.fill_between(t_min, Ql_d, where=m1,        color=C_SENSOR, alpha=0.30,
                        label="Phase 1 — Microcapsules")
        ax.fill_between(t_min, Ql_d, where=m2,        color=C_HEAL,   alpha=0.30,
                        label="Phase 2 — Vascular network")
        ax.plot(t_min, Ql_d, color="white", lw=1.8)
        ax.axvline(0,           color=C_LEAK,   lw=1.2, ls=":", alpha=0.8)
        ax.axvline(mc_boundary, color=C_SENSOR, lw=1.2, ls=":", alpha=0.8)
        ax.set_xlabel("Time (min)")
        ax.set_ylabel("Leak flow rate (L/s)")
        ax.set_title("(a) Leak Flow Rate vs Time")
        ax.legend(fontsize=7.5)
        ax.grid(True)

        # ── (b) Crack open area vs healed fraction ─────────────────────────
        ax = axes[0, 1]
        ax.fill_between(t_min, cf_d * 100, color=C_LEAK, alpha=0.15)
        ax.plot(t_min, cf_d * 100,        color=C_LEAK, lw=2.0,
                label="Crack open area (%)")
        ax.plot(t_min, (1 - cf_d) * 100,  color=C_HEAL, lw=2.0, ls="--",
                label="Healed fraction (%)")
        ax.axvline(mc_boundary, color=C_SENSOR, lw=1.2, ls=":", alpha=0.8)
        ax.text(mc_boundary + 0.05, 48,
                "Vascular\ntakes over", fontsize=7.5, color=C_SENSOR)
        ax.set_xlabel("Time (min)")
        ax.set_ylabel("Fraction (%)")
        ax.set_title("(b) Crack Open Area & Cumulative Healing")
        ax.legend(fontsize=7.5)
        ax.grid(True)
        ax.set_ylim(0, 108)

        # ── (c) Pressure profile snapshots during healing ──────────────────
        ax = axes[1, 0]
        x4  = np.linspace(0, self.p.L, self.N)
        x4k = x4 / 1000
        snaps = [
            (0,   "t=0s  (full leak)",    C_LEAK),
            (30,  "t=30s (capsules)",     C_SENSOR),
            (60,  "t=1min (transition)",  "#ffaa00"),
            (300, "t=5min (vascular)",    C_HEAL),
            (600, "t=10min (sealed)",     C_NORMAL),
        ]
        for ts, lbl, clr in snaps:
            cf_s = self.hs.crack_fraction(np.array([float(ts)]))[0]
            P    = self.ls.pressure_with_leak(x4.copy(), cf_s) / 1e5
            ax.plot(x4k, P, color=clr, lw=1.5, label=lbl)
        P_base = self.ls.pressure_baseline(x4) / 1e5
        ax.plot(x4k, P_base, color=TXT_COL, lw=1.0, ls=":",
                alpha=0.4, label="Baseline (no leak)")
        ax.axvline(20, color=C_LEAK, lw=1.0, ls="--", alpha=0.4)
        ax.set_xlabel("Distance (km)")
        ax.set_ylabel("Pressure (bar)")
        ax.set_title("(c) Pressure Profile — Healing Snapshots")
        ax.legend(fontsize=6.5, loc="upper right")
        ax.grid(True)

        # ── (d) Stacked healing efficiency breakdown ───────────────────────
        ax = axes[1, 1]
        tp  = t[t >= 0]
        tpm = tp / 60
        eff_tot, eff_mc, eff_v = self.hs.healing_efficiency(tp)
        ax.stackplot(tpm, eff_mc, eff_v,
                     labels=["Microcapsule phase", "Vascular phase"],
                     colors=[C_SENSOR, C_HEAL], alpha=0.75)
        ax.plot(tpm, eff_tot, color="white", lw=2.0, label="Total efficiency")
        ax.axhline(self.hs.eta_mc * 100, color=C_SENSOR,
                   lw=1.0, ls="--", alpha=0.6)
        ax.text(0.3, self.hs.eta_mc * 100 + 1.5,
                f"Capsule plateau ≈ {self.hs.eta_mc*100:.0f}%",
                fontsize=7.5, color=C_SENSOR)
        ax.set_xlabel("Time (min)")
        ax.set_ylabel("Healing efficiency (%)")
        ax.set_title("(d) Healing Efficiency — Phase Breakdown")
        ax.legend(fontsize=7.5, loc="lower right")
        ax.grid(True)
        ax.set_xlim(0, tpm[-1])
        ax.set_ylim(0, 108)

        fig.subplots_adjust(left=0.057, right=0.983, bottom=0.075, top=0.880, wspace=0.109, hspace=0.292)
        self._save_show_close(fig, "Fig3_Healing_Response.png")

    # ══════════════════════════════════════════════════════════════════════════
    #  FIGURE 4 — Pipeline Cross-Section Schematic & Timeline
    # ══════════════════════════════════════════════════════════════════════════
    def plot_fig4_pipeline_schematic(self):
        print("[Fig 4] Rendering: Pipeline Schematic …")

        fig, axes = plt.subplots(
            2, 1, figsize=(16, 9),
            gridspec_kw={"height_ratios": [1, 2.8]}
        )
        fig.suptitle(
            "FIG 4 — Pipeline Schematic & Healing Stage Progression",
            fontsize=12, fontweight="bold", color=C_NORMAL
        )

        # ── Top: Gantt-style leak intensity timeline ───────────────────────
        ax = axes[0]
        t_snaps = [0, 30, 120, 300, 600]
        for i, ts in enumerate(t_snaps):
            cf_s = self.hs.crack_fraction(np.array([float(ts)]))[0]
            y    = i * 1.3
            ax.barh(y, 50, height=0.9, color=MID_BG,
                    edgecolor=GRID_COL, lw=0.8)
            sz   = 800 * cf_s + 40
            cmap = plt.get_cmap("RdYlGn_r")
            rgba = cmap(cf_s)
            ax.scatter([20], [y + 0.45], s=sz, color=rgba, zorder=5,
                       edgecolors="white", linewidths=0.5)
            lbl = f"t={ts}s" if ts < 60 else f"t={ts//60}min"
            eff = (1 - cf_s) * 100
            ax.text(-0.5, y + 0.45, lbl, va="center", ha="right",
                    fontsize=8, color=TXT_COL)
            ax.text(51.5, y + 0.45, f"Sealed: {eff:.0f}%",
                    va="center", fontsize=8, color=C_HEAL)
        ax.axvline(20, color=C_LEAK, lw=1.3, ls="--", alpha=0.5)
        ax.set_xlim(-3, 56)
        ax.set_ylim(-0.5, len(t_snaps) * 1.3)
        ax.set_xlabel("Distance (km)")
        ax.set_title(
            "Leak Intensity at Pinhole Position  "
            "(circle area ∝ crack open area)", fontsize=8.5
        )
        ax.set_yticks([])

        # ── Bottom: Cross-section schematic (4 stages) ────────────────────
        ax = axes[1]
        ax.set_xlim(0, 16)
        ax.set_ylim(0, 9)
        ax.axis("off")

        stages = [
            (2,  5, 0,   "STAGE 1\nCrack Forms",    C_LEAK,   1.00),
            (6,  5, 30,  "STAGE 2\nCapsules Seal",  C_SENSOR, 0.22),
            (10, 5, 120, "STAGE 3\nVascular Active", C_HEAL,  0.07),
            (14, 5, 600, "STAGE 4\nFully Healed",   C_NORMAL, 0.003),
        ]

        for cx, cy, ts, title, clr, cf_s in stages:
            pipe_r = 1.2
            # Outer steel wall
            ax.add_patch(Circle(
                (cx, cy), pipe_r + 0.20,
                facecolor="#2a3a4a", edgecolor="#5a7a9a", lw=1.8, zorder=2
            ))
            # Oil-filled interior
            ax.add_patch(Circle(
                (cx, cy), pipe_r,
                facecolor="#1a0820", edgecolor="none", zorder=3
            ))
            # Scattered oil droplets (visual cue)
            rng_l = np.random.default_rng(ts + 42)
            r_d = rng_l.uniform(0, pipe_r * 0.8, 25)
            t_d = rng_l.uniform(0, 2 * np.pi, 25)
            for ri, ti in zip(r_d, t_d):
                ax.plot(cx + ri * np.cos(ti), cy + ri * np.sin(ti),
                        ".", color="#5a2050", markersize=2.5, zorder=4)

            # Crack spot on top of pipe
            if cf_s > 0.01:
                csz = pipe_r * cf_s * 0.75
                ax.add_patch(Circle(
                    (cx, cy + pipe_r + 0.05), csz,
                    facecolor=clr, edgecolor="white",
                    lw=0.7, alpha=0.92, zorder=6
                ))
                # Oil drips for large cracks
                if cf_s > 0.15:
                    for di in range(int(cf_s * 5) + 1):
                        dsz = max(0.04, csz * (1 - di * 0.2))
                        ax.add_patch(Circle(
                            (cx, cy + pipe_r + 0.40 + di * 0.38), dsz,
                            facecolor=clr,
                            alpha=max(0.08, 0.75 - di * 0.2), zorder=5
                        ))

            # Microcapsules embedded in wall (Stages 2–4)
            if ts >= 30:
                for ang in np.linspace(0, 2 * np.pi, 16, endpoint=False):
                    mcx = cx + (pipe_r + 0.09) * np.cos(ang)
                    mcy = cy + (pipe_r + 0.09) * np.sin(ang)
                    ax.add_patch(Circle(
                        (mcx, mcy), 0.040,
                        facecolor=C_SENSOR, edgecolor="none",
                        alpha=0.90, zorder=7
                    ))

            # Vascular channels (Stages 3–4)
            if ts >= 120:
                for vi in range(4):
                    ang = vi * np.pi / 2 + np.pi / 4
                    ax.plot(
                        [cx + (pipe_r + 0.04) * np.cos(ang),
                         cx + (pipe_r + 0.19) * np.cos(ang)],
                        [cy + (pipe_r + 0.04) * np.sin(ang),
                         cy + (pipe_r + 0.19) * np.sin(ang)],
                        color=C_HEAL, lw=2.6, zorder=8, alpha=0.88
                    )

            # Stage label
            eff = (1 - cf_s) * 100
            ax.text(cx, cy - pipe_r - 0.55, title, ha="center", va="top",
                    fontsize=8, color=clr,
                    bbox=dict(boxstyle="round,pad=0.3",
                              facecolor=PANEL_BG, edgecolor=clr, alpha=0.92))
            ax.text(cx, cy + pipe_r + 0.95, f"{eff:.0f}%\nsealed",
                    ha="center", va="bottom", fontsize=7.5, color=clr)

        # Legend
        legend_patches = [
            mpatches.Patch(color=C_LEAK,   label="Active crack / leak"),
            mpatches.Patch(color=C_SENSOR, label="Microcapsules (White 2001)"),
            mpatches.Patch(color=C_HEAL,   label="Vascular channels (Toohey 2007)"),
            mpatches.Patch(color=C_NORMAL, label="Fully healed"),
        ]
        ax.legend(handles=legend_patches, loc="lower center",
                  ncol=4, fontsize=8, bbox_to_anchor=(0.5, 0.0))

        fig.subplots_adjust(left=0.012, right=0.988, bottom=0.022, top=0.907, wspace=0.200, hspace=0.186)
        self._save_show_close(fig, "Fig4_Pipeline_Schematic.png")

    # ══════════════════════════════════════════════════════════════════════════
    #  FIGURE 5 — Performance Summary Dashboard
    # ══════════════════════════════════════════════════════════════════════════
    def plot_fig5_performance_summary(self):
        print("[Fig 5] Rendering: Performance Summary Dashboard …")

        fig = plt.figure(figsize=(16, 7))
        fig.suptitle(
            "FIG 5 — System Reliability: Traditional vs Hybrid Self-Healing",
            fontsize=12, fontweight="bold", color=C_NORMAL
        )
        gs = gridspec.GridSpec(1, 3, figure=fig, wspace=0.38)

        # ── KPI text card ──────────────────────────────────────────────────
        ax_k = fig.add_subplot(gs[0, 0])
        ax_k.axis("off")
        ax_k.add_patch(Rectangle(
            (0, 0), 1, 1, transform=ax_k.transAxes,
            facecolor=PANEL_BG, edgecolor=GRID_COL, lw=1
        ))

        loss_h   = self.hs.cumulative_oil_loss(600, self.p)
        loss_t   = self.p.Q_leak_max * 86400 * 1000   # 24-hour unhealed loss (L)

        kpi_lines = [
            ("── PIPELINE PARAMETERS ──",  C_NORMAL, True),
            (f"  Depth           : 3000 m",         TXT_COL, False),
            (f"  External P      : {self.p.P_ext/1e5:.0f} bar", TXT_COL, False),
            (f"  Inlet / Outlet P: 150 / 100 bar",  TXT_COL, False),
            (f"  Pipe: {self.p.L/1000:.0f} km × Ø{self.p.D*100:.0f} cm", TXT_COL, False),
            (f"  Pinhole Ø       : {self.p.d_pin*1000:.1f} mm",  TXT_COL, False),
            (f"  Reynolds No.    : {self.p.Re:.0f}",  TXT_COL, False),
            (f"  Blasius f       : {self.p.f:.5f}",  TXT_COL, False),
            ("",                            TXT_COL, False),
            ("── DETECTION ──",             C_SENSOR, True),
            ("  Traditional SNR : < 3 dB", C_LEAK,  False),
            ("  DAS SNR         : ~12 dB", C_HEAL,  False),
            ("  Trad. detect    : >24 hr",  C_LEAK,  False),
            ("  DAS detect      : < 30 s",  C_HEAL,  False),
            ("",                            TXT_COL, False),
            ("── HEALING (Hybrid) ──",      C_HEAL,  True),
            (f"  Capsule eff.    : {self.hs.eta_mc*100:.1f}%",   C_SENSOR, False),
            (f"  Vascular k      : {self.hs.K_VASCULAR} min⁻¹", C_HEAL,   False),
            ("  Full seal time  : ~10 min", C_HEAL,  False),
            ("",                            TXT_COL, False),
            ("── OIL LOSS (24 hr) ──",      C_NORMAL, True),
            (f"  No healing      : {loss_t:.0f} L",   C_LEAK,   False),
            (f"  Hybrid system   : ~{loss_h:.1f} L",  C_HEAL,   False),
            (f"  Reduction       : >{(1-loss_h/loss_t)*100:.0f}%", C_NORMAL, True),
        ]

        y_pos = 0.97
        for text, clr, bold in kpi_lines:
            if text == "":
                y_pos -= 0.022; continue
            ax_k.text(
                0.04, y_pos, text, transform=ax_k.transAxes,
                fontsize=7.8, va="top", color=clr,
                fontweight="bold" if bold else "normal",
                fontfamily="monospace"
            )
            y_pos -= 0.038
        ax_k.set_title("KPI Summary Card", fontsize=9, color=C_NORMAL)

        # ── Radar / spider chart ───────────────────────────────────────────
        ax_r = fig.add_subplot(gs[0, 1], polar=True)
        cats = [
            "Detection\nSpeed", "Detection\nAccuracy", "Leak\nContainment",
            "System\nReliability", "Response\nTime", "Long-term\nSealing"
        ]
        N_r = len(cats)
        angles = np.linspace(0, 2 * np.pi, N_r, endpoint=False).tolist()
        angles += angles[:1]

        # Scores /10 — traditional vs hybrid
        trad_scores = [1.5, 2.0, 1.0, 2.5, 1.5, 1.0, 1.5]
        hybr_scores = [9.0, 8.5, 9.5, 9.0, 9.0, 8.5, 9.0]

        ax_r.set_facecolor(PANEL_BG)
        ax_r.plot(angles, trad_scores, color=C_LEAK, lw=2.0, ls="--",
                  label="Traditional")
        ax_r.fill(angles, trad_scores, color=C_LEAK, alpha=0.15)
        ax_r.plot(angles, hybr_scores, color=C_HEAL, lw=2.0, label="Hybrid")
        ax_r.fill(angles, hybr_scores, color=C_HEAL, alpha=0.20)
        ax_r.set_xticks(angles[:-1])
        ax_r.set_xticklabels(cats, fontsize=7, color=TXT_COL)
        ax_r.set_ylim(0, 10)
        ax_r.set_yticks([2, 4, 6, 8, 10])
        ax_r.set_yticklabels(
            ["2", "4", "6", "8", "10"], fontsize=5.5, color=GRID_COL
        )
        ax_r.grid(color=GRID_COL, lw=0.7)
        ax_r.spines["polar"].set_color(GRID_COL)
        ax_r.legend(loc="lower center", bbox_to_anchor=(0.5, -0.25), ncol=2, fontsize=8,frameon=True)
        ax_r.set_title("Performance Radar (score /10, pad=20)",
                        fontsize=8.5, color=C_NORMAL, pad=16)

        # ── Cumulative oil loss comparison bar chart ───────────────────────
        ax_b = fig.add_subplot(gs[0, 2])
        time_labels = ["1 min", "10 min", "1 hr", "6 hr", "24 hr"]
        time_vals   = [60, 600, 3600, 21600, 86400]

        loss_trad = [self.p.Q_leak_max * t * 1000 for t in time_vals]
        loss_hybr = [
            self.hs.cumulative_oil_loss(t, self.p) for t in time_vals
        ]

        xb = np.arange(len(time_labels))
        w  = 0.35
        b1 = ax_b.bar(xb - w / 2, loss_trad, width=w, color=C_LEAK,
                      alpha=0.85, edgecolor="white", lw=0.5, label="Traditional")
        b2 = ax_b.bar(xb + w / 2, loss_hybr, width=w, color=C_HEAL,
                      alpha=0.85, edgecolor="white", lw=0.5, label="Hybrid")

        for bar in b1:
            v = bar.get_height()
            ax_b.text(bar.get_x() + bar.get_width() / 2, v * 1.06,
                      f"{v:.0f}", ha="center", va="bottom",
                      fontsize=5.5, color=C_LEAK)
        for bar in b2:
            v = bar.get_height()
            ax_b.text(bar.get_x() + bar.get_width() / 2, v * 1.06,
                      f"{v:.2f}" if v < 10 else f"{v:.0f}",
                      ha="center", va="bottom", fontsize=5.5, color=C_HEAL)

        ax_b.set_yscale("log")
        ax_b.set_xticks(xb)
        ax_b.set_xticklabels(time_labels, fontsize=7.5)
        ax_b.set_ylabel("Cumulative oil loss (L)  [log scale]")
        ax_b.set_title("Cumulative Oil Loss vs Time\nTraditional vs Hybrid")
        ax_b.legend(fontsize=8)
        ax_b.grid(True, axis="y", alpha=0.35)

        fig.subplots_adjust(left=0.060, right=0.98, top=0.92, bottom=0.12)
        self._save_show_close(fig, "Fig5_Performance_Summary.png")

    # ══════════════════════════════════════════════════════════════════════════
    #  FIGURE 6 — Environmental Conditions & Sensitivity Analysis
    #  (new figure not in original codes — adds academic depth)
    # ══════════════════════════════════════════════════════════════════════════
    def plot_fig6_sensitivity_environment(self):
        print("[Fig 6] Rendering: Environmental Conditions & Sensitivity …")

        fig, axes = plt.subplots(2, 2, figsize=(14, 9))
        fig.suptitle(
            "FIG 6 — Environmental Conditions & Parameter Sensitivity Study",
            fontsize=12, fontweight="bold", color=C_EXTRA
        )

        # ── (a) Depth vs External Pressure (hydrostatic) ─────────────────
        ax = axes[0, 0]
        depths = np.linspace(0, 4000, 400)
        rho_sw = 1025.0
        P_ext  = rho_sw * 9.81 * depths / 1e5   # bar
        ax.plot(depths, P_ext, color=C_NORMAL, lw=2.0)
        ax.axhline(300, color=C_LEAK, lw=1.3, ls="--", label="300 bar @ 3000 m")
        ax.axvline(3000, color=C_LEAK, lw=1.3, ls=":", alpha=0.8)
        ax.fill_between(depths, P_ext, where=(depths >= 3000),
                        color=C_LEAK, alpha=0.12, label="Study depth")
        ax.scatter([3000], [300], color=C_LEAK, s=80, zorder=5)
        ax.set_xlabel("Ocean Depth (m)")
        ax.set_ylabel("Hydrostatic Pressure (bar)")
        ax.set_title("(a) Depth → External Pressure\nP = ρ_sw · g · h")
        ax.legend(fontsize=8)
        ax.grid(True)

        # ── (b) Pinhole size vs max leak flow (sensitivity) ───────────────
        ax = axes[0, 1]
        d_range = np.linspace(0.1e-3, 2.0e-3, 200)   # 0.1 mm to 2 mm
        Q_range = [
            self.p.Cd
            * np.pi * (d / 2) ** 2
            * np.sqrt(2 * self.p.dP_orifice / self.p.rho_oil)
            * 1000      # → L/s
            for d in d_range
        ]
        ax.plot(d_range * 1000, Q_range, color=C_SENSOR, lw=2.0)
        ax.axvline(0.5, color=C_LEAK,   lw=1.3, ls="--",
                   label="Study case (0.5 mm)")
        ax.axhline(
            self.p.Q_leak_max * 1000, color=C_HEAL, lw=1.3, ls=":",
            label=f"Q_max ≈ {self.p.Q_leak_max*1000:.4f} L/s"
        )
        ax.scatter(
            [0.5], [self.p.Q_leak_max * 1000],
            color=C_LEAK, s=80, zorder=5
        )
        ax.set_xlabel("Pinhole diameter (mm)")
        ax.set_ylabel("Maximum leak flow (L/s)")
        ax.set_title(
            "(b) Pinhole Size Sensitivity\nQ = Cd · A_pin · √(2ΔP/ρ)  [ISO 5167]"
        )
        ax.legend(fontsize=8)
        ax.grid(True)

        # ── (c) Healing efficiency sensitivity (Monte Carlo) ──────────────
        ax = axes[1, 0]
        # Vary microcapsule efficiency η across [0.60, 0.95]
        eta_vals = [0.65, 0.75, 0.85, 0.95]
        t_s = np.linspace(0, 600, 400)
        colors_mc = [C_LEAK, C_SENSOR, C_HEAL, C_NORMAL]
        for eta, clr in zip(eta_vals, colors_mc):
            # Temporary healing sim with given efficiency
            cf_temp = np.ones_like(t_s)
            m1 = t_s <= HealingSimulator.T_MC_PHASE
            decay = np.exp(-(t_s[m1] - 5) / 12.0)
            cf_temp[m1] = 1.0 - eta * (1 - np.clip(decay, 0, 1))
            m2 = t_s > HealingSimulator.T_MC_PHASE
            A0 = 1.0 - eta
            cf_temp[m2] = A0 * np.exp(
                -HealingSimulator.K_VASCULAR * (t_s[m2] - HealingSimulator.T_MC_PHASE) / 60
            )
            cf_temp = np.clip(cf_temp, 0, 1)
            ax.plot(t_s / 60, (1 - cf_temp) * 100, color=clr, lw=1.8,
                    label=f"η_mc = {eta*100:.0f}%  [Ref 1]")

        ax.set_xlabel("Time (min)")
        ax.set_ylabel("Healing efficiency (%)")
        ax.set_title(
            "(c) Microcapsule Efficiency Sensitivity\n"
            "Range: 65–95 % from White et al. (2001) [Ref 1]"
        )
        ax.legend(fontsize=8)
        ax.grid(True)
        ax.set_ylim(0, 108)

        # ── (d) Temperature vs oil viscosity (effect on leak flow) ────────
        ax = axes[1, 1]
        T_range = np.linspace(0, 30, 300)   # °C
        # Approximate Andrade equation: μ(T) = A · exp(B/T_K)
        # Calibrated: μ = 0.015 Pa·s at 4°C  [API MPMS, Ref 9]
        T_K   = T_range + 273.15
        mu_T  = 0.015 * np.exp(1800 * (1 / T_K - 1 / 277.15))

        # Re at each temperature; Blasius f; then V and Q_nom scale
        Re_T  = self.p.rho_oil * self.p.V_flow * self.p.D / mu_T
        # Darcy-Weisbach pressure loss correction (flow is fixed → diff. f)
        f_T   = 0.316 / np.clip(Re_T, 4000, None) ** 0.25
        # For a fixed ΔP, velocity would scale with friction:
        # (not re-simulating full system, just showing viscosity trend)

        ax2 = ax.twinx()
        l1, = ax.plot(T_range, mu_T * 1000, color=C_SENSOR, lw=2.0,
                      label="Viscosity (mPa·s)")
        l2, = ax2.plot(T_range, Re_T, color=C_HEAL, lw=2.0, ls="--",
                       label="Reynolds No.")
        ax.axvline(3, color=C_LEAK, lw=1.3, ls=":", alpha=0.8)
        ax.text(3.2, mu_T[np.argmin(np.abs(T_range - 3))] * 1000 * 1.05,
                "3°C\n(study T)", fontsize=7.5, color=C_LEAK)
        ax.set_xlabel("Oil Temperature (°C)")
        ax.set_ylabel("Dynamic viscosity (mPa·s)", color=C_SENSOR)
        ax2.set_ylabel("Reynolds Number", color=C_HEAL)
        ax.set_title(
            "(d) Temperature Effects on Oil Viscosity & Re\n"
            "Andrade model · API MPMS [Ref 9]"
        )
        lines = [l1, l2]
        ax.legend(lines, [l.get_label() for l in lines], fontsize=8, loc="right")
        ax.grid(True)

        fig.subplots_adjust(left=0.048, right=0.943, bottom=0.075, top=0.882, wspace=0.125,hspace=0.366)
        self._save_show_close(fig, "Fig6_Sensitivity_Environment.png")


# ══════════════════════════════════════════════════════════════════════════════
#  CLASS 6 — PipelineSimulationRunner  (top-level orchestrator)
# ══════════════════════════════════════════════════════════════════════════════
class PipelineSimulationRunner:
    """
    Orchestrates all simulation modules and visualisation in the correct order.
    Instantiate this class and call .run() to reproduce the full study.

    Usage
    -----
        runner = PipelineSimulationRunner()
        runner.run()
    """

    def __init__(self):
        print("=" * 65)
        print("  DEEP-SEA PIPELINE PINHOLE LEAK & SELF-HEALING SIMULATION")
        print("  Initialising simulation modules …")
        print("=" * 65)

        self.params  = PipelineParameters()
        self.leak    = LeakSimulator(self.params)
        self.sensors = SensorSimulator(self.params)
        self.healing = HealingSimulator(seed=13)
        self.viz     = Visualizer(self.params, self.leak, self.sensors, self.healing)

        self.params.summary()

    def run(self, figures: Optional[List[int]] = None):
        """
        Execute simulation and render figures.

        Parameters
        ----------
        figures : list of int, optional
            Which figures to render, e.g. [1, 3, 5].
            Default: all six figures.
        """
        all_figs = {
            1: self.viz.plot_fig1_pressure_flow,
            2: self.viz.plot_fig2_sensor_signals,
            3: self.viz.plot_fig3_healing_response,
            4: self.viz.plot_fig4_pipeline_schematic,
            5: self.viz.plot_fig5_performance_summary,
            6: self.viz.plot_fig6_sensitivity_environment,
        }

        if figures is None:
            figures = list(all_figs.keys())

        print(f"\nRendering {len(figures)} figure(s): {figures}\n")

        for fig_num in figures:
            if fig_num in all_figs:
                all_figs[fig_num]()
            else:
                print(f"  [!] Figure {fig_num} not found — skipping.")

        print("\n" + "=" * 65)
        print("  ✓ Simulation complete.")
        print(f"  ✓ All figures saved to: {OUTPUT_DIR}")
        print("=" * 65)


# ══════════════════════════════════════════════════════════════════════════════
#  ENTRY POINT
# ══════════════════════════════════════════════════════════════════════════════
if __name__ == "__main__":
    runner = PipelineSimulationRunner()
    runner.run()                          # render all 6 figures
    # runner.run(figures=[1, 2, 3])       # render specific figures only
